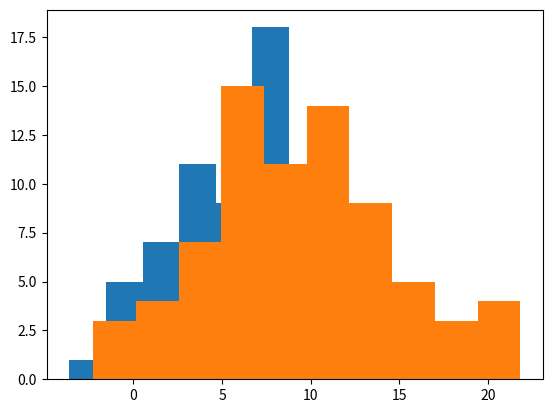
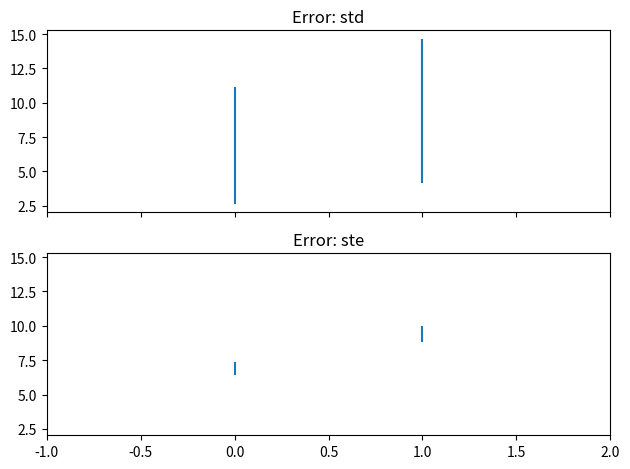
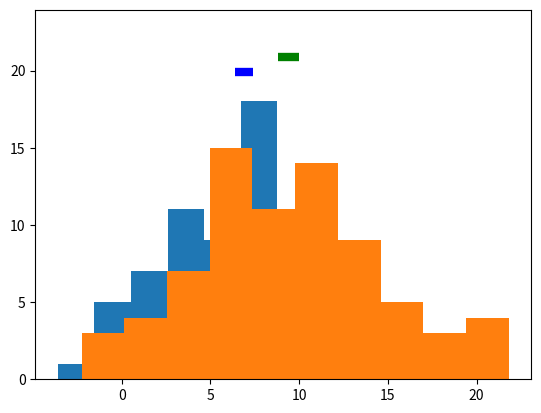
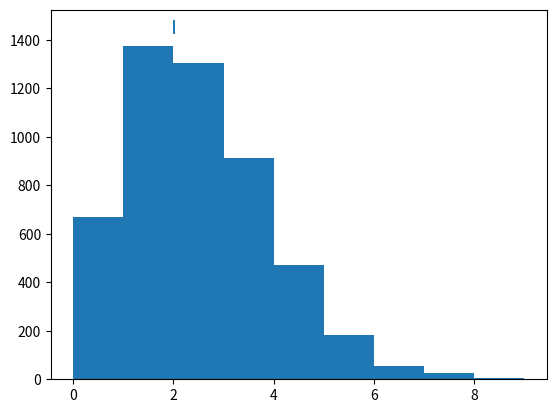
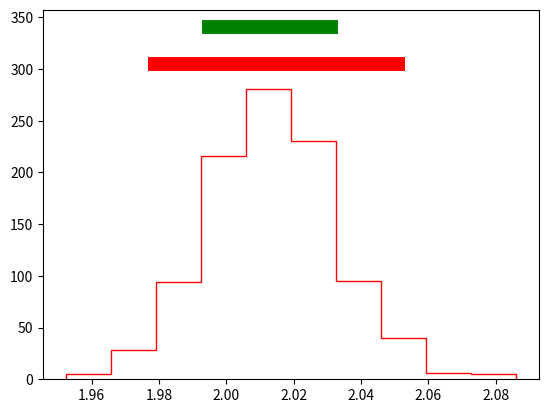

Here is the Python script that generated these plots, in order:
import matplotlib.pyplot as plt
import numpy as np

from scipy.stats import ttest_ind, ttest_1samp, poisson

"""
Simple statistics and methods to quantify uncertainty
"""

# Make up some data I don't know
N = 75
mu1 = 7
mu2 = 10
sd = 5

# Generate random data
data1 = sd * np.random.randn(N) + mu1
data2 = sd * np.random.randn(N) + mu2

# Histograms lol
fig, ax = plt.subplots()
ax.hist(data1)
ax.hist(data2)

result = ttest_ind(data1, data2)
print(result.pvalue)

# Means and standard deviations of each dataset
mn1 = np.mean(data1)
mn2 = np.mean(data2)

std1 = np.std(data1)
std2 = np.std(data2)

# Now standard error
ste1 = std1 / np.sqrt(N)
ste2 = std2 / np.sqrt(N)

fig, axs = plt.subplots(2, 1, sharex=True, sharey=True)
for ax, err1, err2, nm in zip(axs, [std1, ste1], [std2, ste2], ["std", "ste"]):
    ax.vlines([0, 1], [mn1 - err1, mn2 - err2], [mn1 + err1, mn2 + err2])
    _ = plt.setp(ax, xlim=[-1, 2], title='Error: {}'.format(nm))
plt.tight_layout()

# Show histograms with standard error
fig, ax = plt.subplots()
ax.hist(data1)
ax.hist(data2)

ymax = ax.get_ylim()[-1]
for ii, (imn, iste, c) in enumerate([(mn1, ste1, "b"), (mn2, ste2, "g")]):
    ax.hlines(ymax + 1 + ii, imn - iste, imn + iste, lw=6, color=c)
ax.set_ylim([None, ax.get_ylim()[-1] + 2])

# Calculate uncertainty.
data = np.random.poisson(lam=2, size=5000)

mn = data.mean()
ste = data.std() / np.sqrt(data.shape[0])

fig, ax = plt.subplots()
ax.hist(data, bins=np.arange(0, 10, 1))
ax.hlines(ax.get_ylim()[-1] + 10, mn - ste, mn + ste, lw=10)

# Bootstrap: Randomly sample data, calculate mean, repeat and calculate percentiles of the distribution.
n_boots = 1000
means = np.zeros(n_boots)
for ii in range(n_boots):
    ixs_sample = np.random.randint(0, data.shape[0], size=data.shape[0])
    sample = data[ixs_sample]
    means[ii] = sample.mean()

# Calculate confidence intervals.
clo, chi = np.percentile(means, [2.5, 97.5])
fig, ax = plt.subplots()
ax.hist(means, histtype="step", color="r")
ax.hlines(ax.get_ylim()[-1] + 10, clo, chi, lw=10, color="r")
ax.hlines(ax.get_ylim()[-1] + 20, mn - ste, mn + ste, lw=10, color="g")

